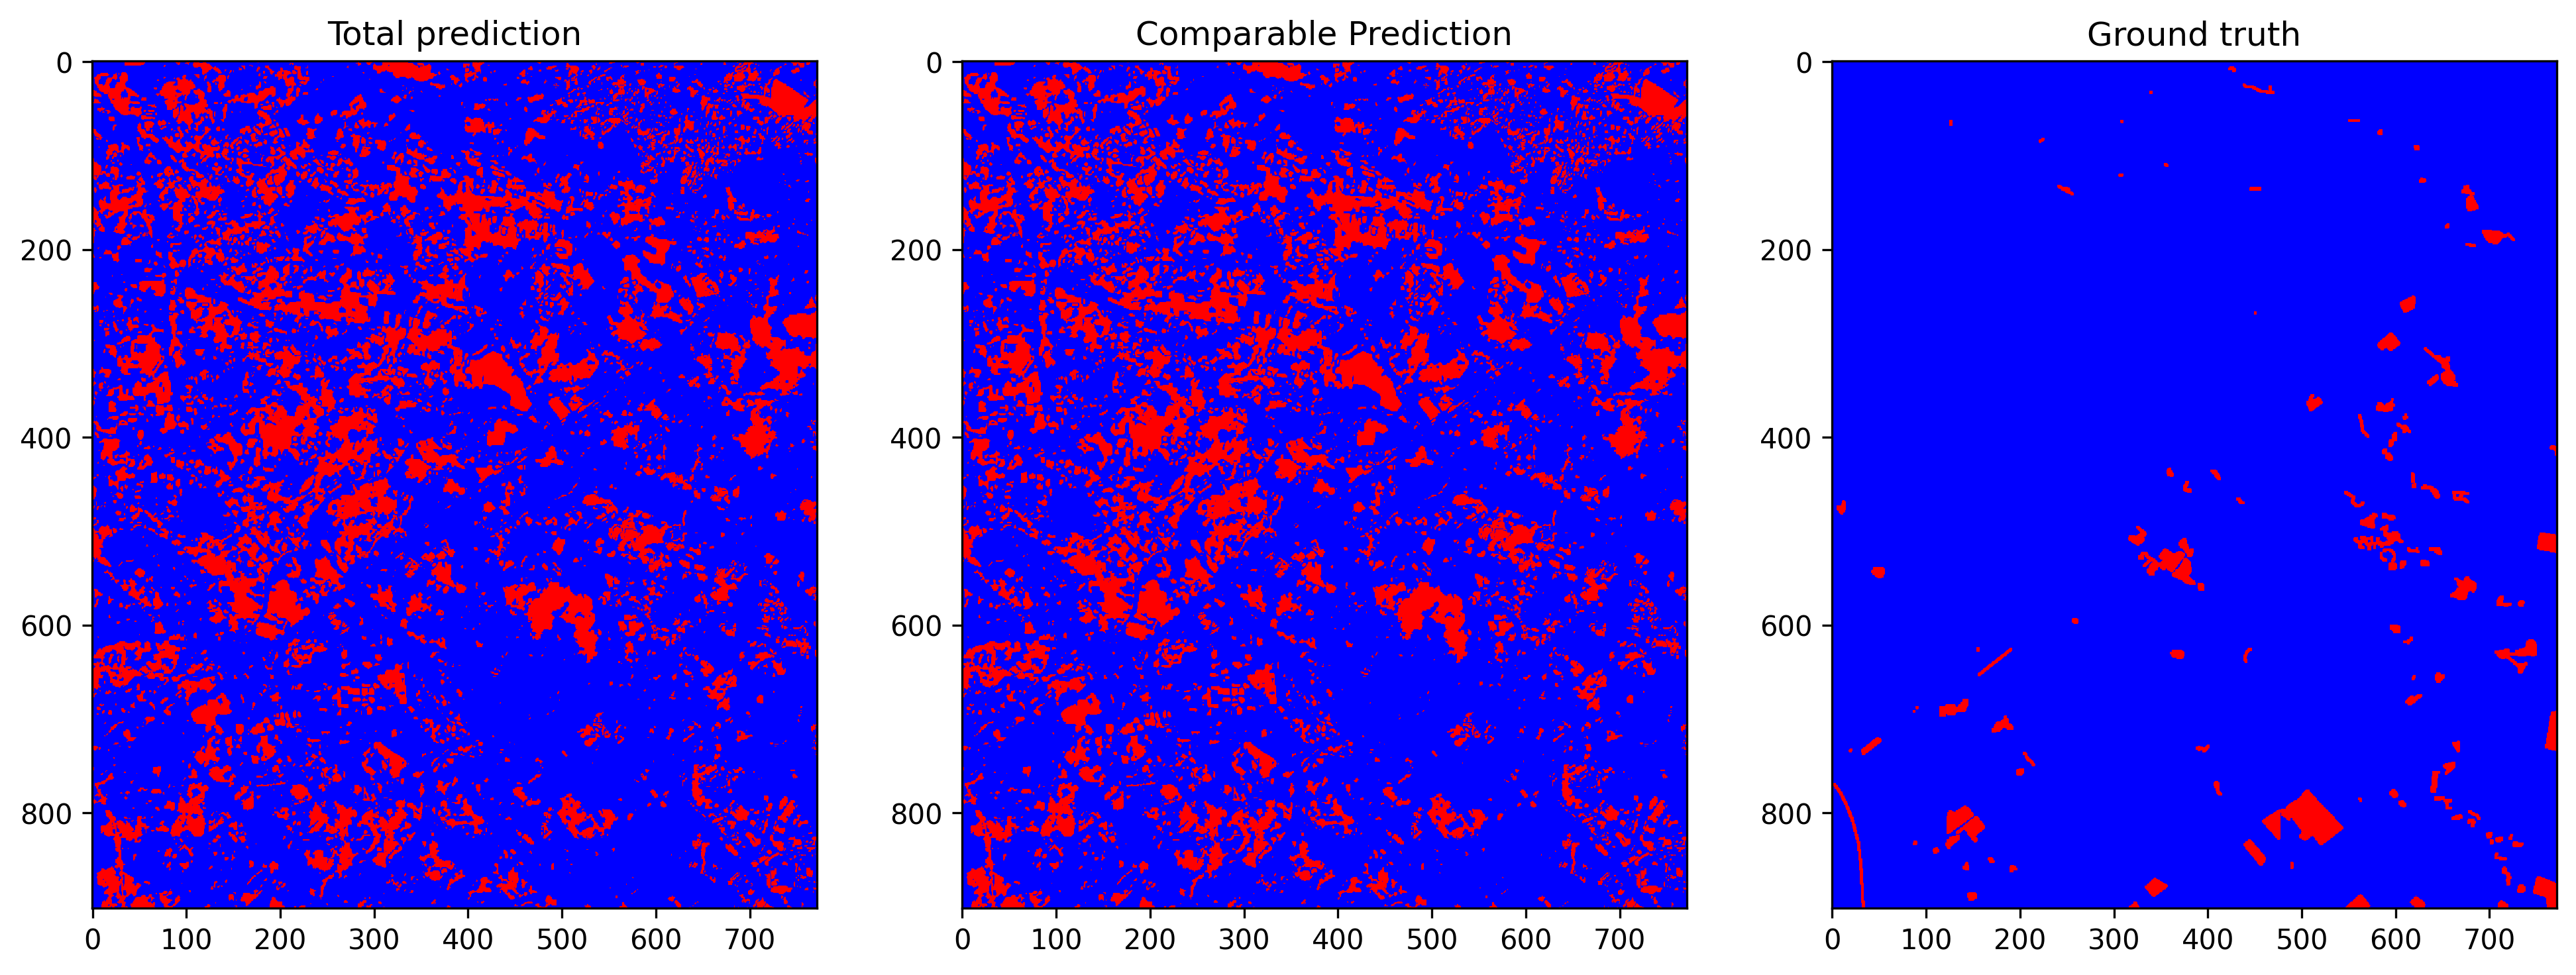

Values plotted in this chart, from the file beside it:
total_examples, threshold, overall_accuracy, false_positives_num, false_negatives_num, true_negatives_num, true_positives_num, prediction_time, overall_accuracy_correction, false_positives_num_correction, false_negatives_num_correction, true_negatives_num_correction, true_positives_num_correction, correction_time, pseudo_qty, real_qty, extraction_time, ft_epochs, ft_time, ft_loss, ft_val_loss, ft_val_acc, pseudo_acc, pseudo_acc_corrected
696344, 0.3742, 0.7792, 144148, 9628, 534878, 7690, 15.5, 0.8073, 123909, 10263, 555117, 7055, 7.073, 70.0%, 30.0%, 0.1179, 37, 279.7, 0.05765, 0.05662, 0.9393, 0.9235, 0.9477
